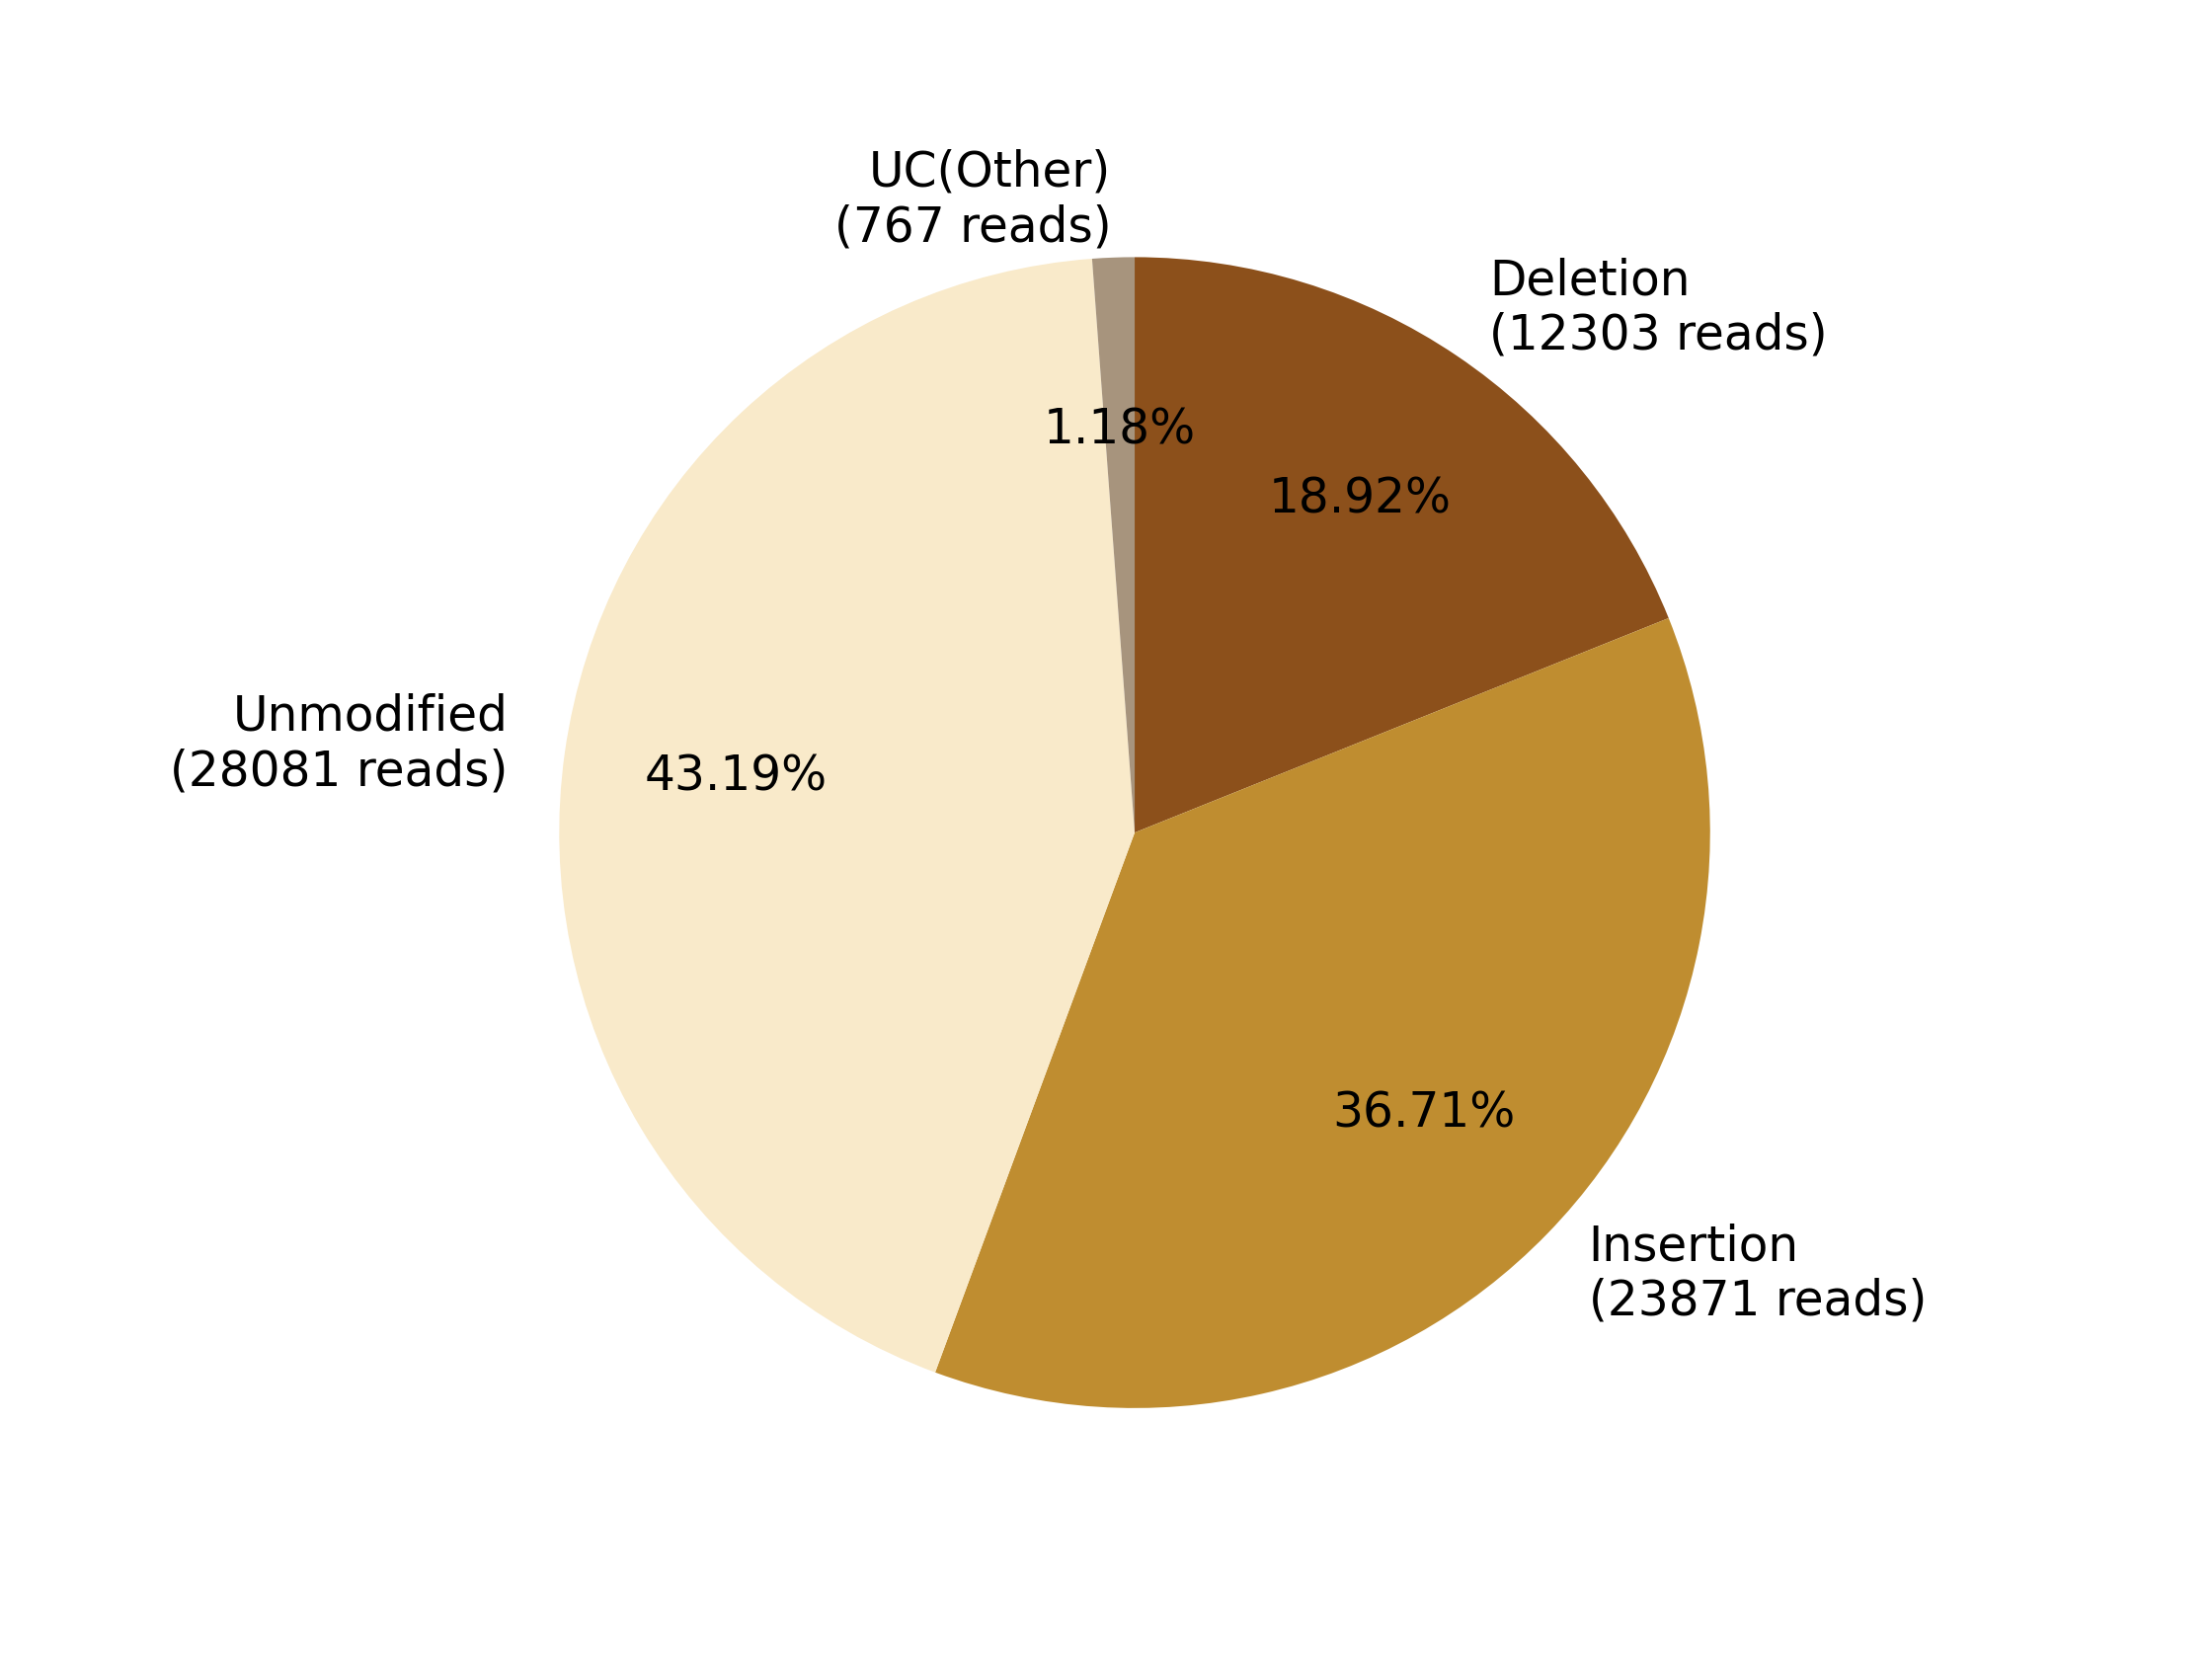

Values plotted in this chart, from the file beside it:
0, 1, 2, 3, 4, 5, 6, 7
, , Deletion?(12303 reads), Insertion?(23871 reads), , Unmodified?(28081 reads), , UC(Other)?(767 reads)
0, 0, 12303, 23871, 0, 28081, 0, 767
0.0, 0.0, 18.92, 36.71, 0.0, 43.19, 0.0, 1.18
